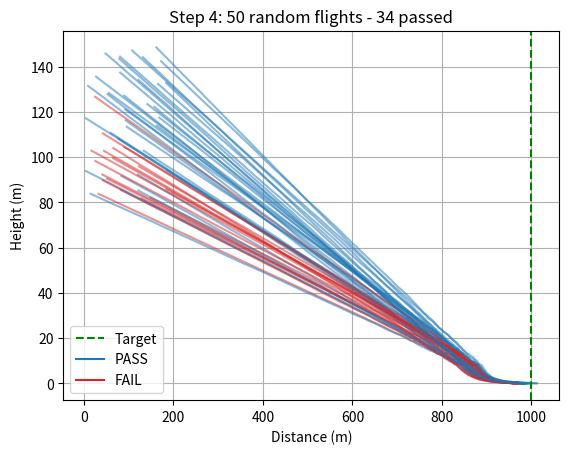

Python code for this plot:
# Step 4: 50 random flights
# Same brain as Step 3, but now every flight is different:
# random start height, random start position, random wind, and random gusts.
# Run with:  python glider_step4.py

import random
import csv
import matplotlib.pyplot as plt

# ----- Settings you can change -----
runs = 50             # how many flights to test
forward_speed = 15.0  # glider speed through the air (m/s)
target = 1000.0       # where we want to land (meters)
time_step = 0.1       # update every 0.1 seconds
gust = 8.0            # random gust strength (m/s) - try 4.0 for rough air
max_wind = 4.0        # steady wind is chosen between -max_wind and +max_wind

# ----- Brain settings (same as Step 3) -----
min_sink = 0.3
max_sink = 5.0
flare_height = 8.0
flare_tau = 2.0
flare_min_sink = 0.2
flare_time = 8.0

# ----- Success rules -----
max_miss = 30.0
max_touch_sink = 0.5

# Using the same seed makes the "random" flights repeat exactly.
# This way your results are the same every time you run it.
random.seed(42)


def fly(distance, height, wind):
    """Fly one landing. Returns where it landed, how hard, and the path."""
    stage = "APPROACH"
    sink_speed = 0.0
    xs = []
    hs = []

    while height > 0:
        # Ground speed = our speed + steady wind + a random gust
        ground_speed = forward_speed + wind + random.uniform(-gust, gust)

        if height <= flare_height:
            stage = "FLARE"

        if stage == "APPROACH":
            aim_point = target - ground_speed * flare_time
            distance_left = aim_point - distance
            if distance_left < 1:
                distance_left = 1
            time_left = distance_left / ground_speed
            sink_speed = (height - flare_height) / time_left
            if sink_speed < min_sink:
                sink_speed = min_sink
            if sink_speed > max_sink:
                sink_speed = max_sink
        else:
            sink_speed = height / flare_tau
            if sink_speed < flare_min_sink:
                sink_speed = flare_min_sink

        distance = distance + ground_speed * time_step
        height = height - sink_speed * time_step
        xs.append(distance)
        hs.append(max(height, 0))

    return distance, sink_speed, xs, hs


# ----- Run all the flights -----
results = []
paths = []

for number in range(1, runs + 1):
    start_distance = random.uniform(0, 200)   # random start position
    start_height = random.uniform(80, 150)    # random start height
    wind = random.uniform(-max_wind, max_wind)  # random steady wind

    landed, sink, xs, hs = fly(start_distance, start_height, wind)
    miss = landed - target
    good = abs(miss) <= max_miss and sink <= max_touch_sink

    results.append([number, round(start_distance), round(start_height),
                    round(wind, 1), round(miss, 1), round(sink, 2),
                    "PASS" if good else "FAIL"])
    paths.append((xs, hs, good))

# ----- Print the results table -----
print("run  start_x  start_h   wind   miss(m)  sink(m/s)  result")
for r in results:
    print(f"{r[0]:>3} {r[1]:>8} {r[2]:>8} {r[3]:>6} {r[4]:>9} {r[5]:>9}  {r[6]}")

passed = sum(1 for r in results if r[6] == "PASS")
average_miss = sum(abs(r[4]) for r in results) / runs
average_sink = sum(r[5] for r in results) / runs
print()
print("Success rate:", passed, "out of", runs, "=", round(100 * passed / runs), "%")
print("Average miss distance:", round(average_miss, 1), "m")
print("Average touchdown sink speed:", round(average_sink, 2), "m/s")

# ----- Save the table so you can show it to the judges -----
with open("results.csv", "w", newline="") as f:
    writer = csv.writer(f)
    writer.writerow(["run", "start_x", "start_h", "wind", "miss_m", "sink_ms", "result"])
    writer.writerows(results)

# ----- Graph: all 50 flights together -----
for xs, hs, good in paths:
    plt.plot(xs, hs, color="tab:blue" if good else "tab:red", alpha=0.5)
plt.axvline(target, color="green", linestyle="--", label="Target")
plt.plot([], [], color="tab:blue", label="PASS")
plt.plot([], [], color="tab:red", label="FAIL")
plt.xlabel("Distance (m)")
plt.ylabel("Height (m)")
plt.title(f"Step 4: {runs} random flights - {passed} passed")
plt.legend()
plt.grid(True)
plt.savefig("glider_step4.png")
plt.show()
